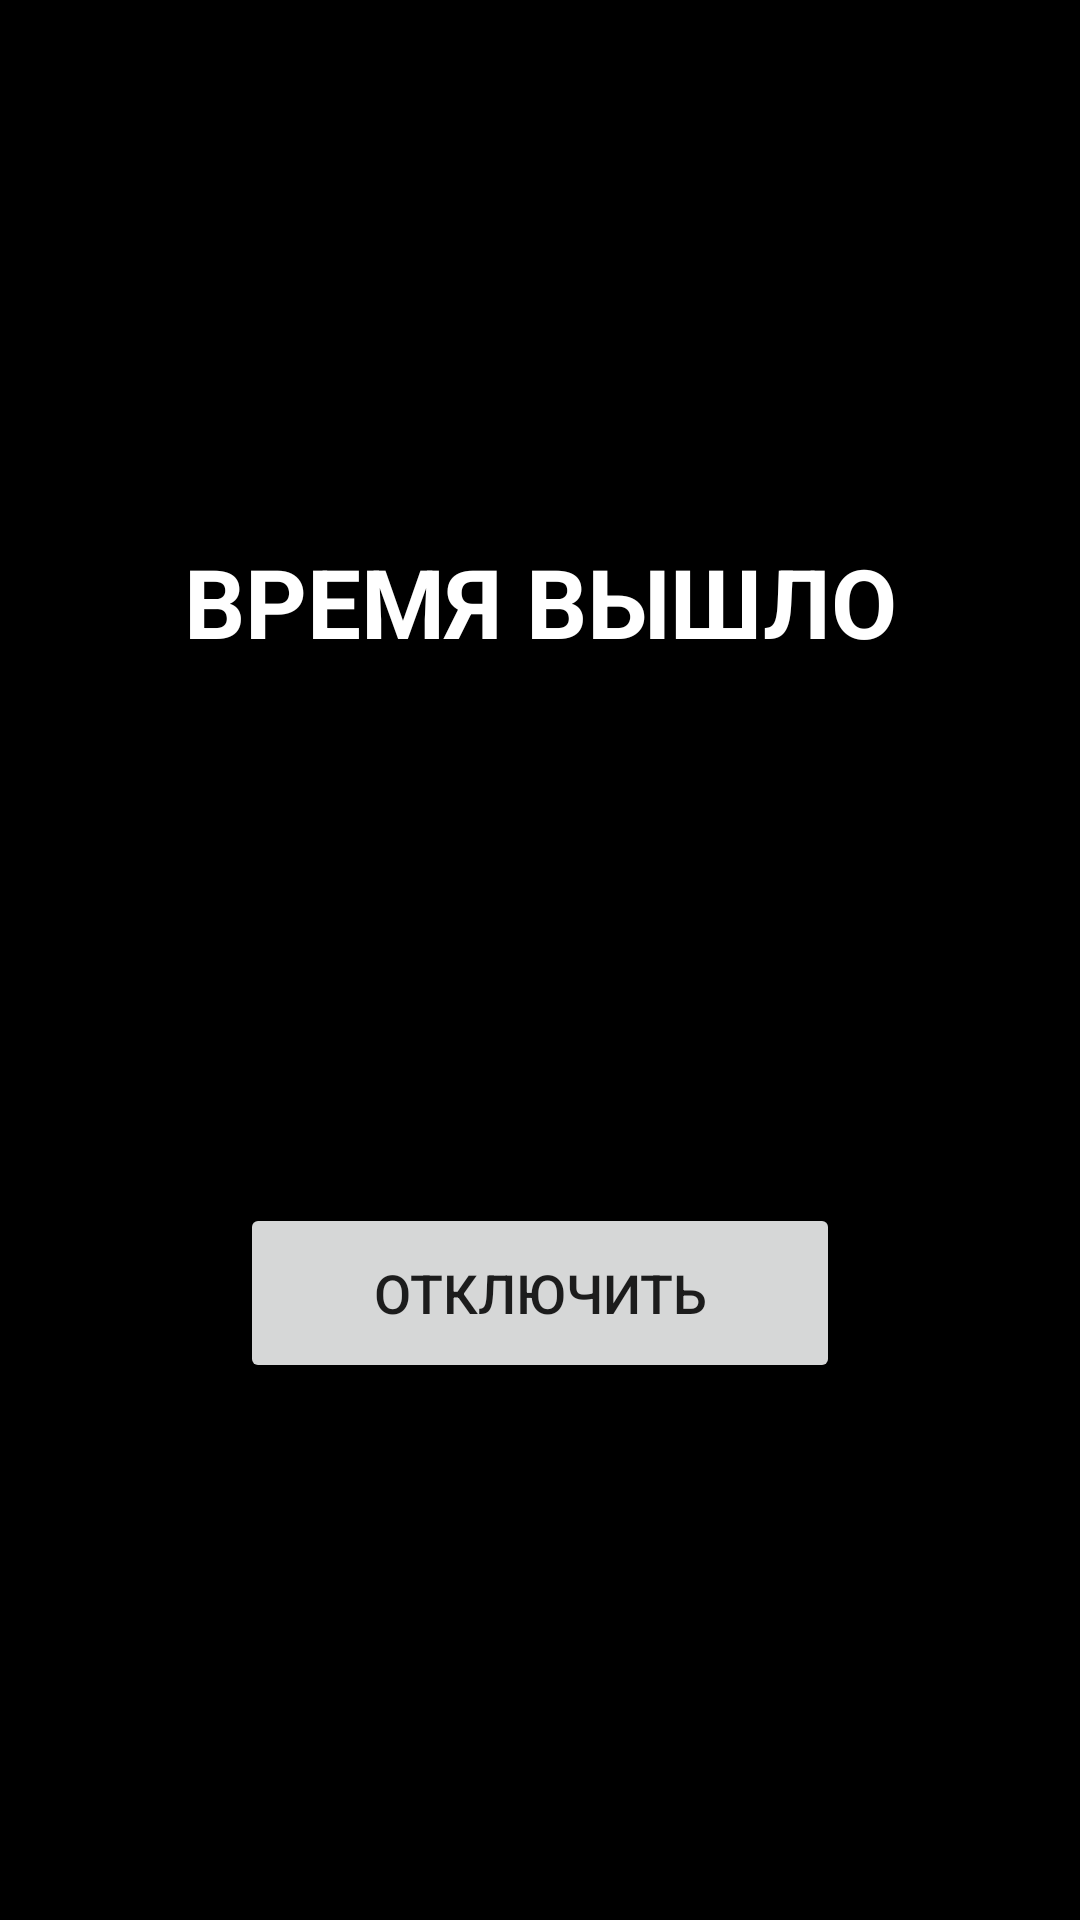

Produce the Android XML layout that renders to this screen, including the resource entries it uses.
<!-- AndroidManifest.xml: activity theme Theme.AppCompat.DayNight.NoActionBar -->
<!-- res/layout/activity_timer_expired.xml -->
<androidx.constraintlayout.widget.ConstraintLayout
    xmlns:android="http://schemas.android.com/apk/res/android"
    xmlns:app="http://schemas.android.com/apk/res-auto"
    android:layout_width="match_parent"
    android:layout_height="match_parent"
    android:background="#000">

    <TextView
        android:id="@+id/titleText"
        android:layout_width="wrap_content"
        android:layout_height="wrap_content"
        android:text="ВРЕМЯ ВЫШЛО"
        android:textColor="@android:color/white"
        android:textSize="32sp"
        android:textStyle="bold"
        app:layout_constraintTop_toTopOf="parent"
        app:layout_constraintBottom_toTopOf="@id/stopButton"
        app:layout_constraintStart_toStartOf="parent"
        app:layout_constraintEnd_toEndOf="parent"/>

    <Button
        android:id="@+id/stopButton"
        android:layout_width="200dp"
        android:layout_height="60dp"
        android:text="ОТКЛЮЧИТЬ"
        android:textSize="18sp"
        app:layout_constraintTop_toBottomOf="@id/titleText"
        app:layout_constraintBottom_toBottomOf="parent"
        app:layout_constraintStart_toStartOf="parent"
        app:layout_constraintEnd_toEndOf="parent"/>

</androidx.constraintlayout.widget.ConstraintLayout>
<!-- resources referenced by this layout -->
<resources>

</resources>
